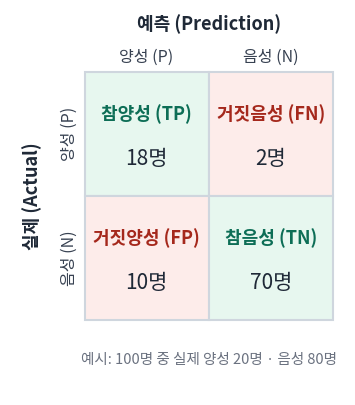

Write Python code to recreate this figure.
# -*- coding: utf-8 -*-
"""2장 모델 성능 평가: 혼동행렬(2x2) — 질병 진단 예시."""
import matplotlib
matplotlib.use("Agg")
import matplotlib.pyplot as plt
from matplotlib.patches import Rectangle
import matplotlib.font_manager as fm

for cand in ["Malgun Gothic", "Noto Sans CJK KR", "NanumGothic"]:
    if any(f.name == cand for f in fm.fontManager.ttflist):
        plt.rcParams["font.family"] = cand
        break
plt.rcParams["axes.unicode_minus"] = False

GREEN, RED = "#e7f7ef", "#fdecea"
GTX, RTX = "#0d6e56", "#a5281c"

# 예시: 100명 중 실제 양성 20, 음성 80
cells = [
    # (row, col, 배경, 이름, 기호, 값, 글자색)
    (0, 0, GREEN, "참양성", "TP", 18, GTX),
    (0, 1, RED,   "거짓음성", "FN", 2, RTX),
    (1, 0, RED,   "거짓양성", "FP", 10, RTX),
    (1, 1, GREEN, "참음성", "TN", 70, GTX),
]

fig, ax = plt.subplots(figsize=(6.6, 5.0), dpi=130)
for (r, c, bg, name, sym, val, tx) in cells:
    x, y = c, 1 - r
    ax.add_patch(Rectangle((x, y), 1, 1, facecolor=bg, edgecolor="#cfd6de", lw=1.5))
    ax.text(x + 0.5, y + 0.66, f"{name} ({sym})", ha="center", va="center",
            fontsize=13, fontweight="bold", color=tx)
    ax.text(x + 0.5, y + 0.30, f"{val}명", ha="center", va="center",
            fontsize=15, color="#1f2937")

# 축 라벨
ax.text(1.0, 2.34, "예측 (Prediction)", ha="center", fontsize=13, fontweight="bold", color="#1f2937")
ax.text(0.5, 2.08, "양성 (P)", ha="center", fontsize=11.5, color="#374151")
ax.text(1.5, 2.08, "음성 (N)", ha="center", fontsize=11.5, color="#374151")
ax.text(-0.42, 1.0, "실제 (Actual)", ha="center", va="center", rotation=90,
        fontsize=13, fontweight="bold", color="#1f2937")
ax.text(-0.12, 1.5, "양성 (P)", ha="center", va="center", rotation=90, fontsize=11.5, color="#374151")
ax.text(-0.12, 0.5, "음성 (N)", ha="center", va="center", rotation=90, fontsize=11.5, color="#374151")

ax.text(1.0, -0.35, "예시: 100명 중 실제 양성 20명 · 음성 80명",
        ha="center", fontsize=10.5, color="#6b7280")

ax.set_xlim(-0.6, 2.1); ax.set_ylim(-0.6, 2.5)
ax.set_aspect("equal"); ax.axis("off")
fig.savefig("ch2_confusion.png", dpi=150, bbox_inches="tight", facecolor="white")
print("saved: ch2_confusion.png")
